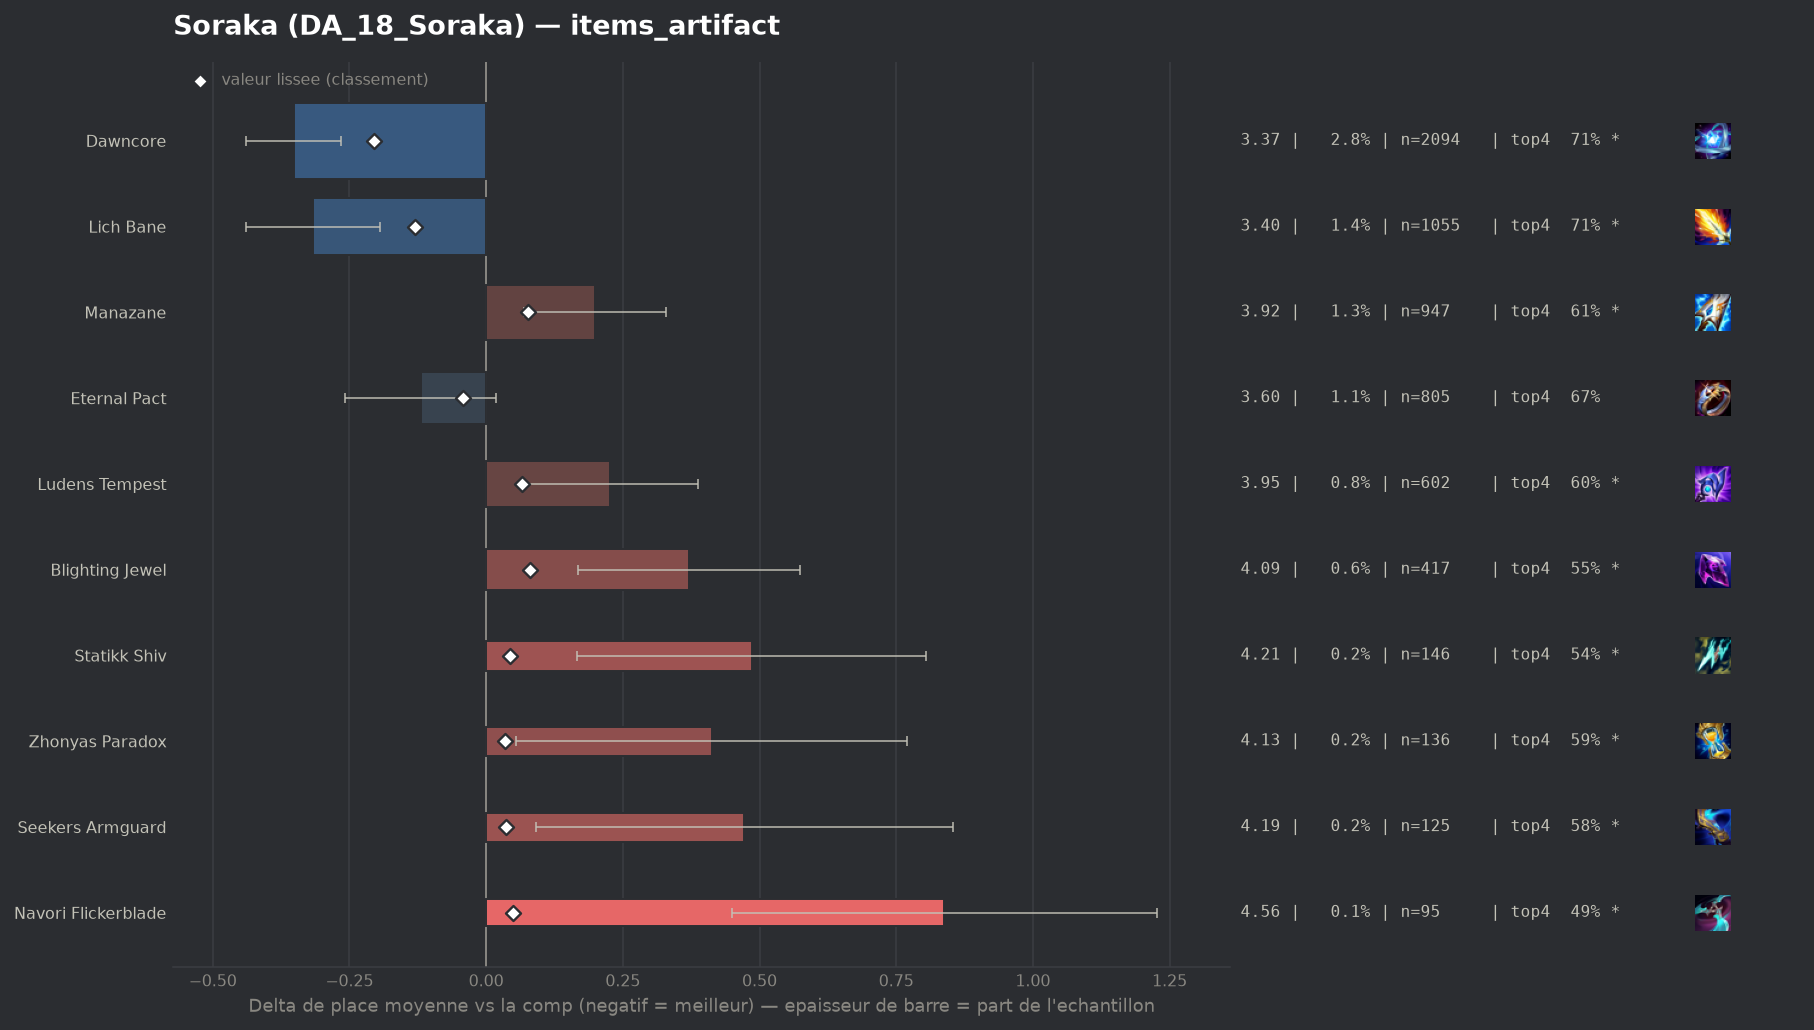

The data file committed next to this chart (first rows):
group, label, n, share, avg_place, shrunk_avg, score, d_avg, d_avg_pess, impact, d_top4, win, top2, top4, sd, z, p, significant
populaire, Dawncore, 2094, 0.02785, 3.368, 3.515, -0.205, -0.352, -0.265, 0.0057, 0.0569, 0.2149, 0.4198, 0.712, 2.009, -7.9, 0.0, True
populaire, Lich Bane, 1055, 0.01403, 3.403, 3.589, -0.131, -0.317, -0.195, 0.0018, 0.0557, 0.2133, 0.4066, 0.7109, 2.01, -5.08, 0.0, True
populaire, Eternal Pact, 805, 0.01071, 3.6, 3.678, -0.042, -0.12, 0.0, 0.0004, 0.0181, 0.1702, 0.3528, 0.6733, 1.987, -1.7, 0.08914, False
, Infinity Force, 55, 0.0007314, 3.855, 3.724, 0.005, 0.135, 0.0, -0.0, -0.037, 0.1455, 0.3091, 0.6182, 2.084, 0.48, 0.6315, False
, Artifact Talisman Of Ascension, 59, 0.0007846, 3.932, 3.728, 0.008, 0.212, 0.0, -0.0, -0.062, 0.0847, 0.2881, 0.5932, 1.912, 0.85, 0.3936, False
, Gamblers Blade, 88, 0.00117, 3.977, 3.734, 0.014, 0.258, 0.0, -0.0, -0.087, 0.0682, 0.25, 0.5682, 1.764, 1.37, 0.1713, False
, Wits End, 70, 0.0009309, 4.029, 3.733, 0.014, 0.309, 0.0, -0.0, -0.1552, 0.1714, 0.3, 0.5, 2.111, 1.22, 0.2211, False
populaire, Zhonyas Paradox, 136, 0.001809, 4.132, 3.754, 0.034, 0.413, 0.055, -0.0001, -0.0669, 0.1397, 0.2647, 0.5882, 2.124, 2.26, 0.0236, True
populaire, Seekers Armguard, 125, 0.001662, 4.192, 3.756, 0.036, 0.472, 0.092, -0.0001, -0.0792, 0.128, 0.272, 0.576, 2.168, 2.43, 0.01493, True
populaire, Statikk Shiv, 146, 0.001942, 4.205, 3.763, 0.043, 0.486, 0.167, -0.0001, -0.1141, 0.1096, 0.2192, 0.5411, 1.965, 2.98, 0.00285, True
populaire, Navori Flickerblade, 95, 0.001263, 4.558, 3.77, 0.05, 0.838, 0.449, -0.0001, -0.1604, 0.0842, 0.1579, 0.4947, 1.934, 4.22, 2e-05, True
populaire, Ludens Tempest, 602, 0.008006, 3.947, 3.785, 0.065, 0.227, 0.067, -0.0005, -0.0522, 0.1279, 0.2841, 0.603, 1.992, 2.79, 0.00534, True
populaire, Manazane, 947, 0.01259, 3.919, 3.797, 0.077, 0.199, 0.069, -0.001, -0.0417, 0.1457, 0.2904, 0.6135, 2.031, 3.0, 0.00274, True
populaire, Blighting Jewel, 417, 0.005546, 4.091, 3.8, 0.081, 0.371, 0.168, -0.0004, -0.1012, 0.1439, 0.2806, 0.554, 2.109, 3.59, 0.00033, True
